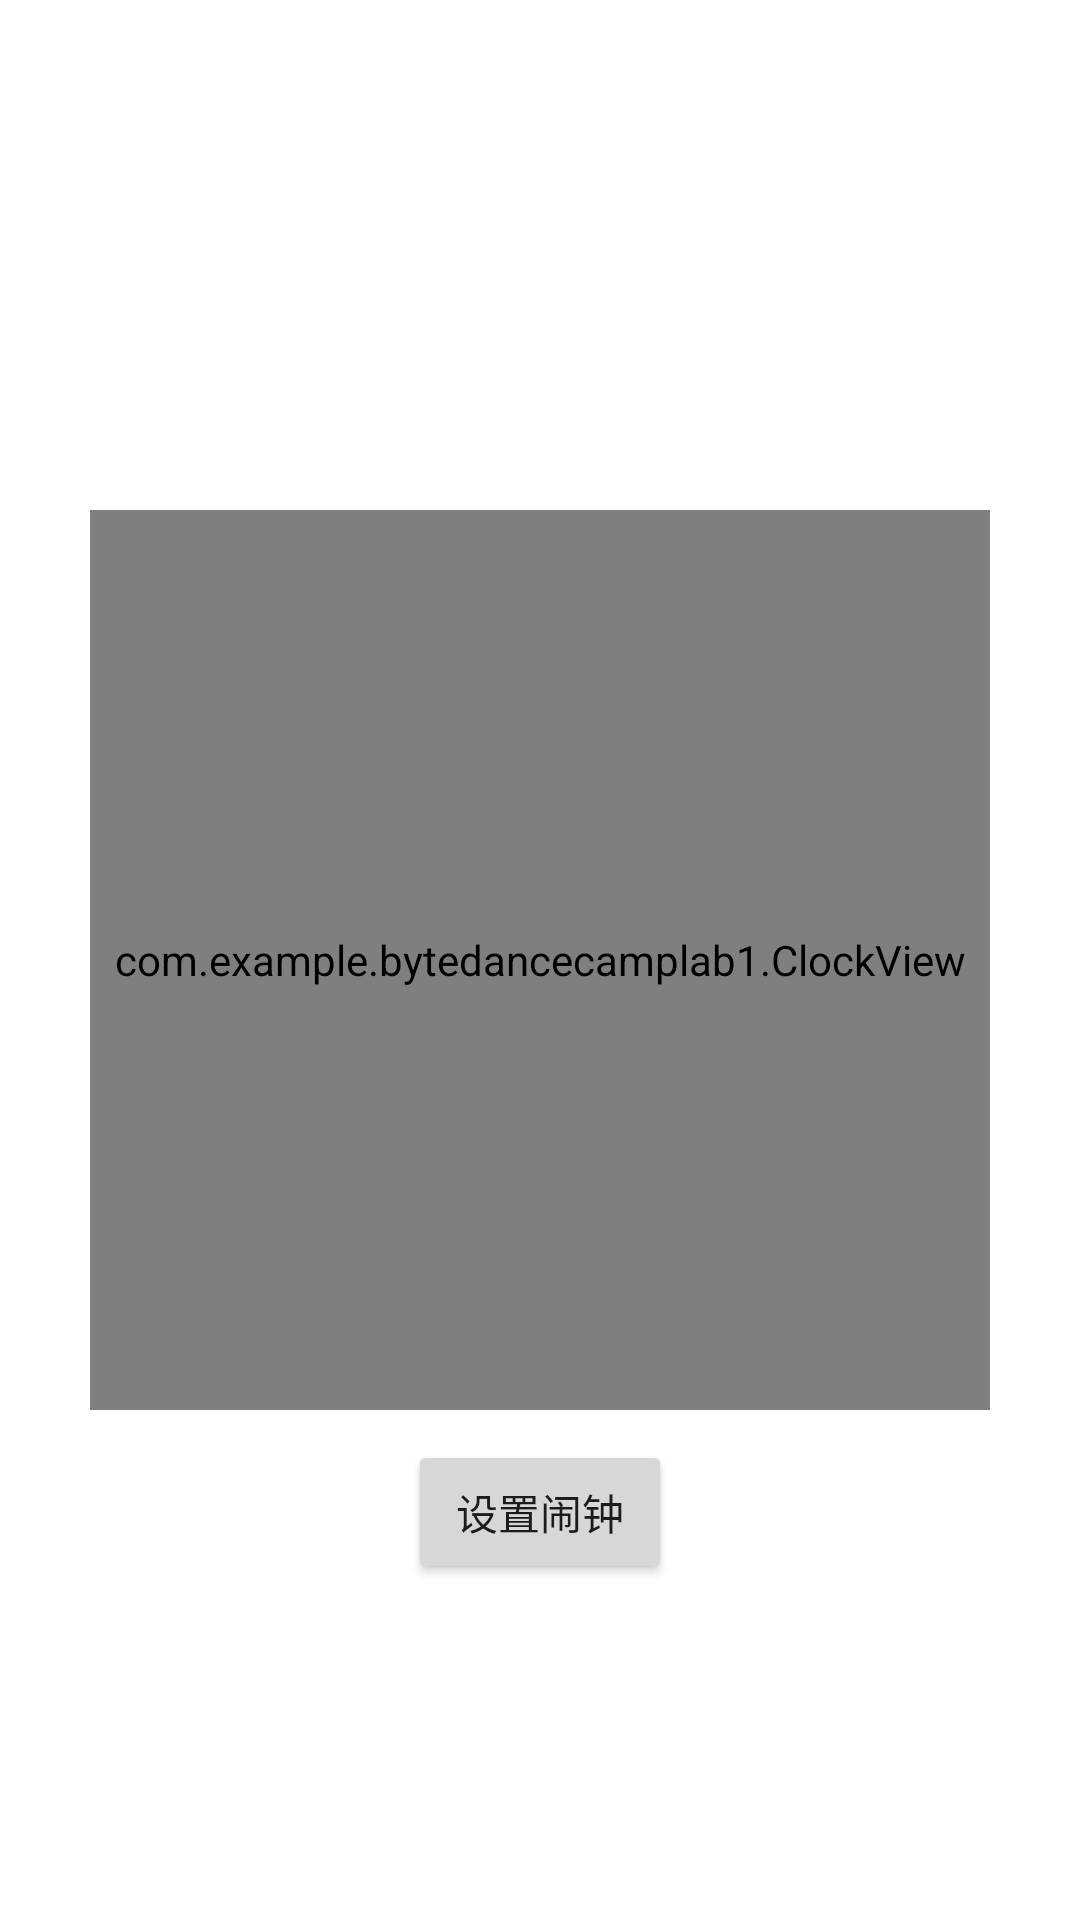

Produce the Android XML layout that renders to this screen, including the resource entries it uses.
<!-- AndroidManifest.xml: application theme Theme.ByteDanceCampLab3 -->
<!-- res/layout/activity_main.xml -->
<?xml version="1.0" encoding="utf-8"?>
<RelativeLayout xmlns:android="http://schemas.android.com/apk/res/android"
    xmlns:tools="http://schemas.android.com/tools"
    android:layout_width="match_parent"
    android:layout_height="match_parent"
    tools:context=".MainActivity">

    <com.example.bytedancecamplab1.ClockView
        android:id="@+id/clockView"
        android:layout_width="300dp"
        android:layout_height="300dp"
        android:layout_centerInParent="true" />

    <Button
        android:id="@+id/buttonToAlarm"
        android:layout_width="wrap_content"
        android:layout_height="wrap_content"
        android:layout_below="@id/clockView"
        android:layout_centerHorizontal="true"
        android:layout_marginTop="10dp"
        android:text="设置闹钟" />

</RelativeLayout>
<!-- resources referenced by this layout -->
<resources>
  <style name="Theme.ByteDanceCampLab3" parent="Theme.MaterialComponents.DayNight.DarkActionBar">
          
          <item name="colorPrimary">@color/purple_500</item>
          <item name="colorPrimaryVariant">@color/purple_700</item>
          <item name="colorOnPrimary">@color/white</item>
          
          <item name="colorSecondary">@color/teal_200</item>
          <item name="colorSecondaryVariant">@color/teal_700</item>
          <item name="colorOnSecondary">@color/black</item>
          
          <item name="android:statusBarColor">?attr/colorPrimaryVariant</item>
          
      </style>
  <!-- not gathered from this repository: default colours our renderer supplied (Android Studio template values) -->
  <color name="purple_500">#FF6200EE</color>
  <color name="purple_700">#FF3700B3</color>
  <color name="teal_200">#FF03DAC5</color>
  <color name="teal_700">#FF018786</color>
  <color name="black">#FF000000</color>
  <color name="white">#FFFFFFFF</color>
</resources>
